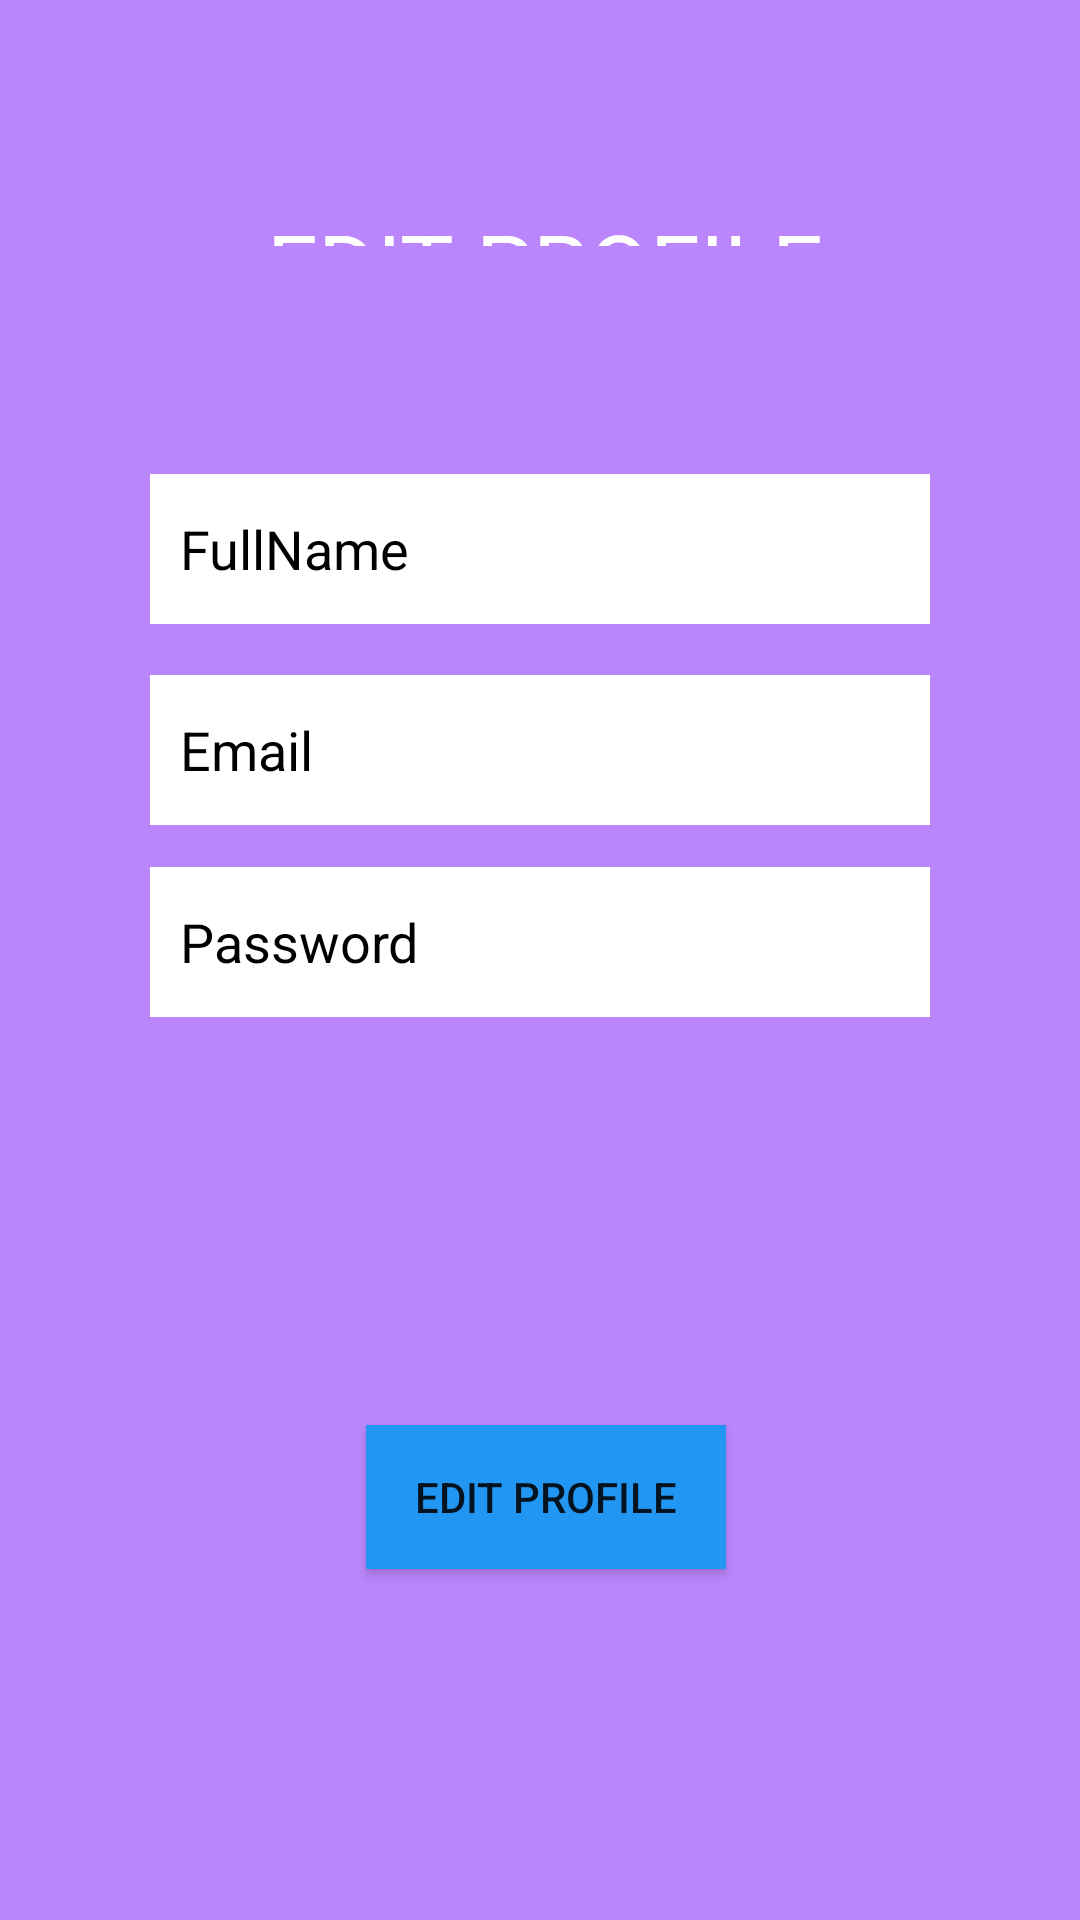

This screen was rendered from an Android layout file. Write that file and the resources it references.
<!-- AndroidManifest.xml: application theme Theme.TitipinAjaMyApp -->
<!-- res/layout/activity_editprofile.xml -->
<?xml version="1.0" encoding="utf-8"?>
<RelativeLayout xmlns:android="http://schemas.android.com/apk/res/android"
    xmlns:app="http://schemas.android.com/apk/res-auto"
    xmlns:tools="http://schemas.android.com/tools"
    android:layout_width="match_parent"
    android:layout_height="match_parent"
    tools:context=".com.example.titipinajamyapp.ProfileActivity"
    android:background="@color/purple_200">


    <com.google.android.material.textfield.TextInputEditText
        android:id="@+id/password_signup"
        android:layout_width="313dp"
        android:layout_height="50dp"
        android:layout_alignParentBottom="true"
        android:layout_marginLeft="50dp"
        android:layout_marginRight="50dp"
        android:layout_marginBottom="301dp"
        android:background="@color/white"
        android:backgroundTint="@color/white"
        android:hint="Password"
        android:padding="10dp"
        android:textColor="@color/black"
        android:textColorHint="@color/black" />

    <com.google.android.material.textfield.TextInputEditText
        android:id="@+id/fullname_signup"
        android:layout_width="312dp"
        android:layout_height="50dp"
        android:layout_alignParentBottom="true"
        android:layout_marginLeft="50dp"
        android:layout_marginRight="50dp"
        android:layout_marginBottom="432dp"
        android:background="@color/white"
        android:backgroundTint="@color/white"
        android:hint="FullName"
        android:inputType="textEmailAddress"
        android:padding="10dp"
        android:textColor="@color/black"
        android:textColorHint="@color/black" />

    <com.google.android.material.textfield.TextInputEditText
        android:id="@+id/email_signup"
        android:layout_width="313dp"
        android:layout_height="50dp"
        android:layout_alignParentBottom="true"
        android:layout_marginLeft="50dp"
        android:layout_marginRight="50dp"
        android:layout_marginBottom="365dp"
        android:background="@color/white"
        android:backgroundTint="@color/white"
        android:hint="Email"
        android:padding="10dp"
        android:textColor="@color/black"
        android:textColorHint="@color/black" />

    <Button
        android:id="@+id/button"
        android:layout_width="209dp"
        android:layout_height="wrap_content"
        android:layout_alignParentTop="true"
        android:layout_alignParentEnd="true"
        android:layout_marginStart="122dp"
        android:layout_marginTop="475dp"
        android:layout_marginEnd="118dp"
        android:layout_marginBottom="102dp"
        android:background="#2196F3"
        android:text="Edit Profile" />

    <TextView
        android:id="@+id/textView"
        android:layout_width="240dp"
        android:layout_height="wrap_content"
        android:layout_alignParentTop="true"
        android:layout_alignParentEnd="true"
        android:layout_marginStart="87dp"
        android:layout_marginTop="68dp"
        android:layout_marginEnd="84dp"
        android:layout_marginBottom="558dp"
        android:gravity="center"
        android:text="EDIT PROFILE"
        android:textColor="@color/white"
        android:textSize="30dp" />

</RelativeLayout>
<!-- resources referenced by this layout -->
<resources>
  <color name="black">#FF000000</color>
  <color name="purple_200">#FFBB86FC</color>
  <color name="white">#FFFFFFFF</color>
  <style name="Theme.TitipinAjaMyApp" parent="Theme.MaterialComponents.DayNight.DarkActionBar">
          
          <item name="colorPrimary">@color/purple_500</item>
          <item name="colorPrimaryVariant">@color/purple_700</item>
          <item name="colorOnPrimary">@color/white</item>
          
          <item name="colorSecondary">@color/teal_200</item>
          <item name="colorSecondaryVariant">@color/teal_700</item>
          <item name="colorOnSecondary">@color/black</item>
          
          <item name="android:statusBarColor">?attr/colorPrimaryVariant</item>
          
      </style>
  <color name="purple_500">#FF6200EE</color>
  <color name="purple_700">#FF3700B3</color>
  <color name="teal_200">#FF03DAC5</color>
  <color name="teal_700">#FF018786</color>
</resources>
